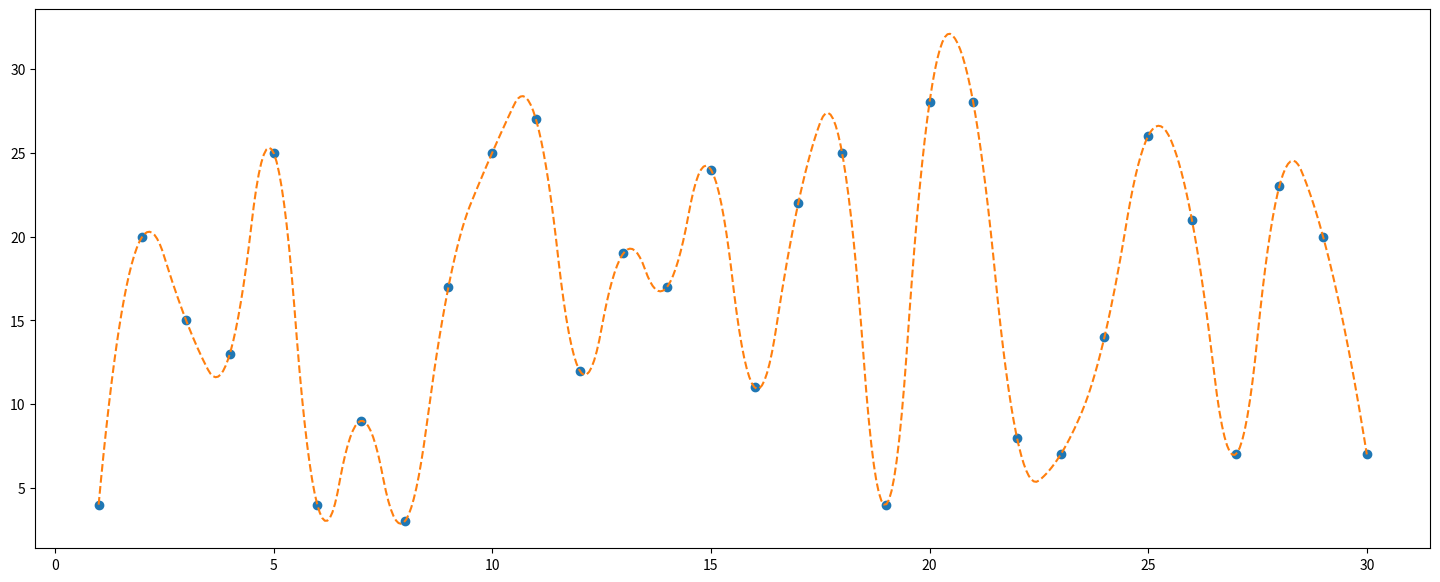

This chart was generated by the following Python code: (Note: this script raises an exception after producing the figure.)
#!/usr/bin/env python
# -*- coding: utf-8 -*-
# @Time    : 2020/4/16 14:04:24
# [redacted]
# @Site    : 
# @File    : fun_chart.py
# @Software: PyCharm
import numpy as np
import matplotlib.pyplot as plt
from scipy.interpolate import interp1d


def ax_plt(figsize=(18, 7)):
    f, ax = plt.subplots(figsize=figsize)
    return ax

def smooth_chart(x, y,figsize=(18, 7)):
    f,ax = plt.subplots(figsize=figsize)
    f = interp1d(x, y)
    # f2 = interp1d(x, y, kind='zero')
    # f3 = interp1d(x, y, kind='nearest')
    # f4 = interp1d(x, y, kind='slinear')
    # f5 = interp1d(x, y, kind='linear')
    f6 = interp1d(x, y, kind='quadratic')
    # f7 = interp1d(x, y, kind='cubic')

    xnew = np.linspace(x.min(), x.max(), num=500, endpoint=True)
    plt.plot(x, y, 'o')
    # plt.plot( xnew, f2(xnew), '--')
    # plt.plot( xnew, f3(xnew), '--')
    # plt.plot( xnew, f4(xnew), '--')
    # plt.plot( xnew, f5(xnew), '--')
    return plt.plot(xnew, f6(xnew), '--')
    # plt.plot( xnew, f7(xnew), '--')
    # plt.legend(['原始','zero','nearest','slinear','linear','quadratic','cubic'], loc='best')



def chart_parameters(ax,figsize=(18, 7)):
    ax.rcParams['font.sans-serif'] = ['SimHei']  # 用黑体显示中文
    ax.rcParams['axes.unicode_minus'] = False  # 正常显示负号
    ax.figure(figsize=(18, 7))
    ax.show()


def component_chart():
    plt.plot(x,y)

if __name__ == '__main__':
    x= np.arange(1,31)
    y = np.random.randint(1,30,30)
    chart_parameters(smooth_chart(x,y))
